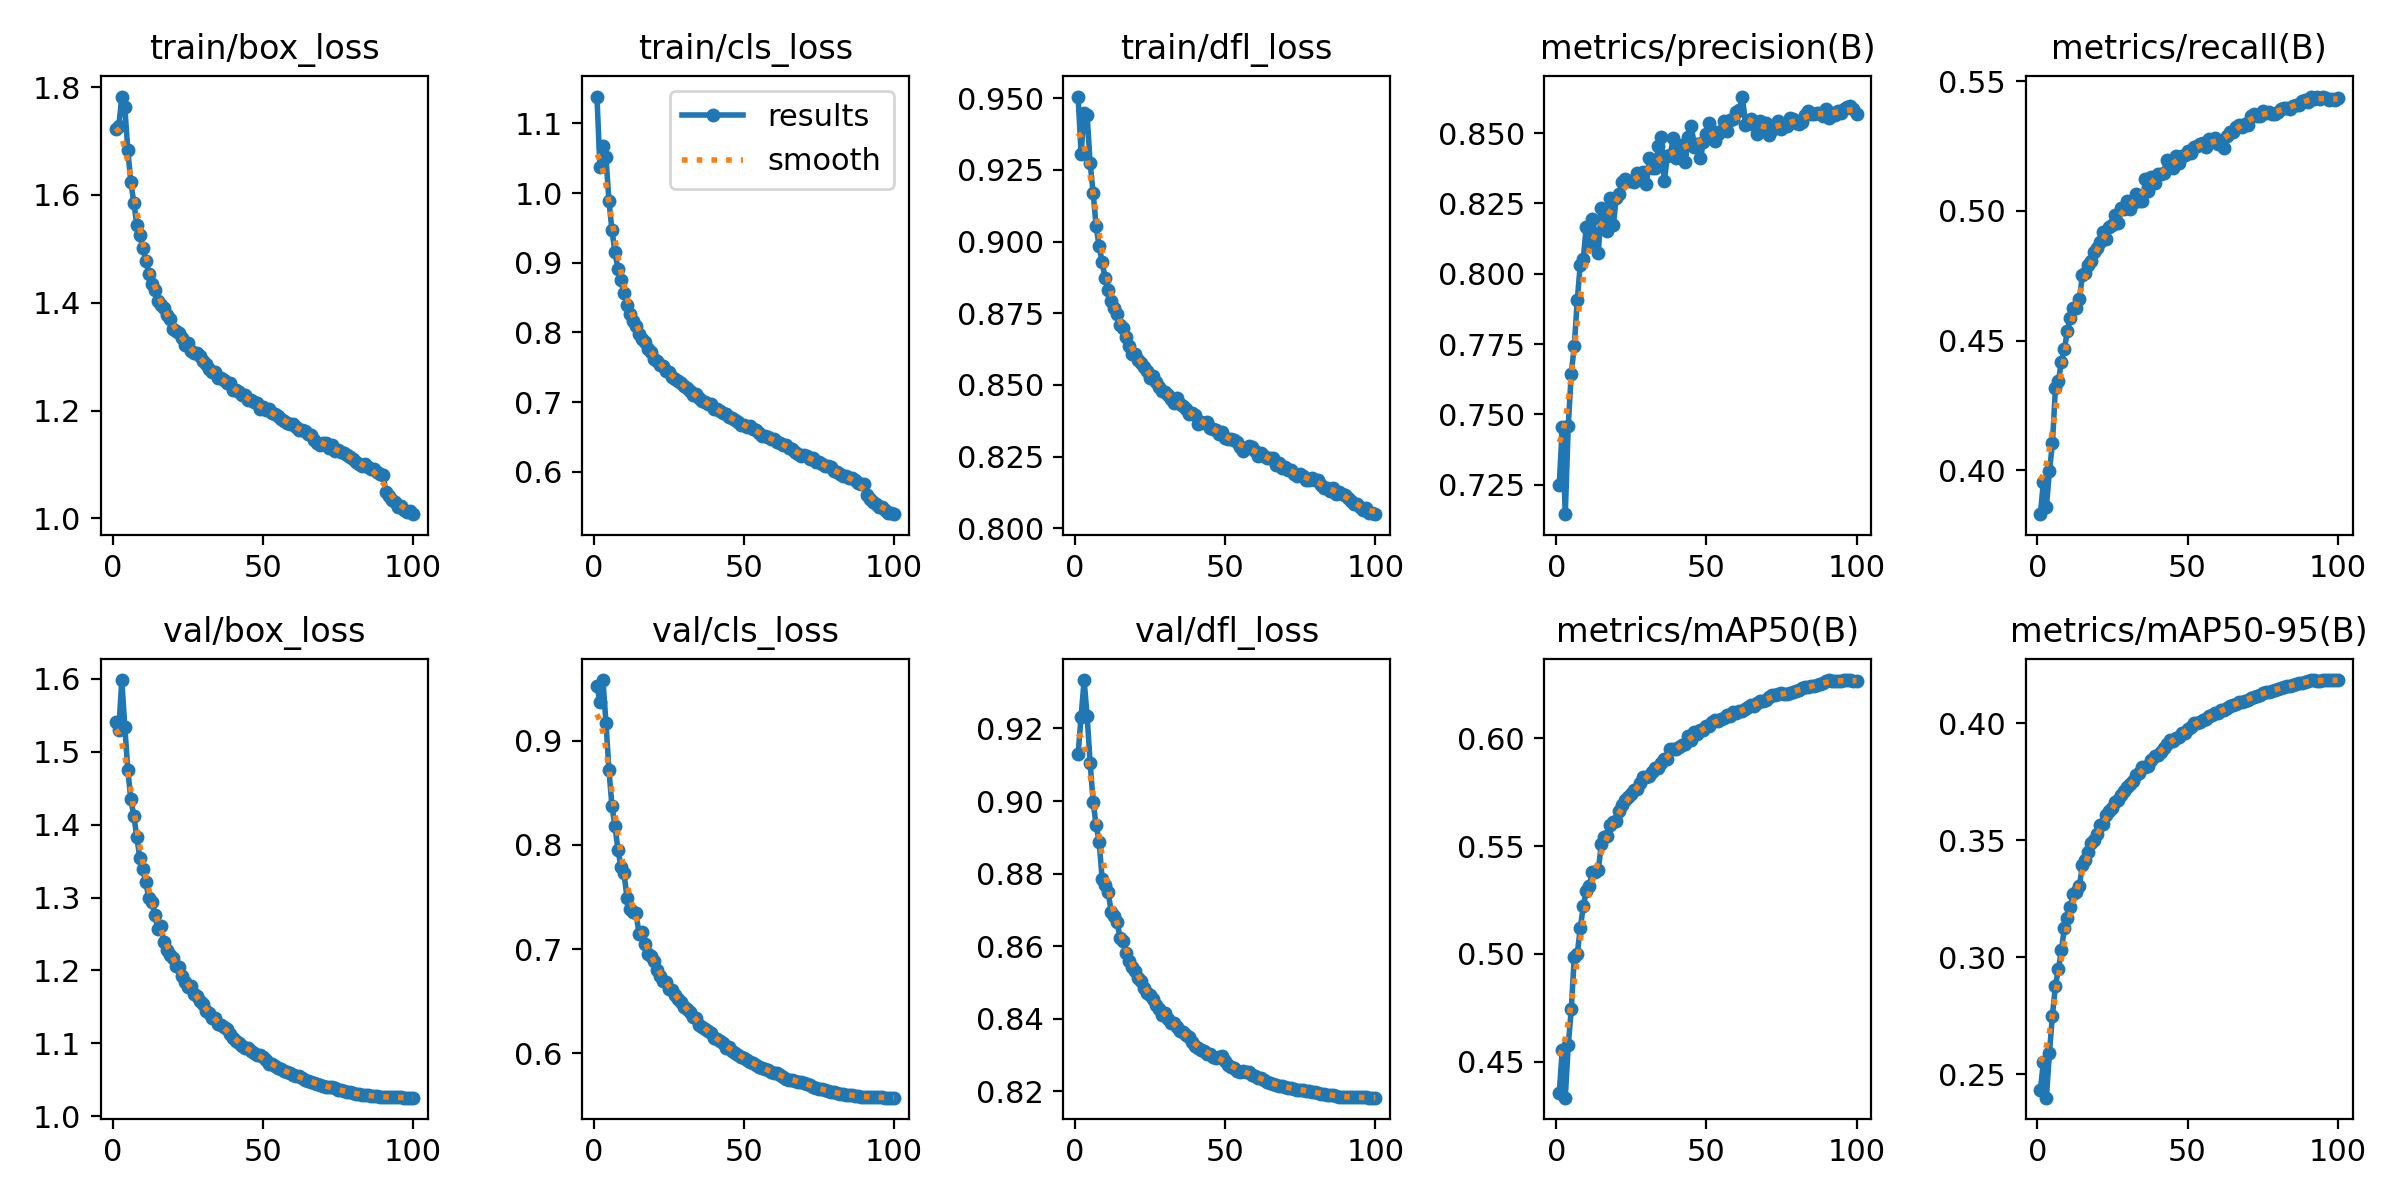

The data file committed next to this chart (first rows):
epoch, time, train/box_loss, train/cls_loss, train/dfl_loss, metrics/precision(B), metrics/recall(B), metrics/mAP50(B), metrics/mAP50-95(B), val/box_loss, val/cls_loss, val/dfl_loss, lr/pg0, lr/pg1, lr/pg2, lr/pg3, lr/pg4, lr/pg5, lr/pg6, lr/pg7
1, 600.3, 1.722, 1.138, 0.9506, 0.725, 0.3831, 0.4354, 0.2432, 1.54, 0.9525, 0.9129, 0.009992, 0.003331, 0.009992, 0.003331, 0.009992, 0.003331, 0.009992, 0.003331
2, 1119, 1.727, 1.037, 0.9307, 0.7454, 0.3956, 0.4555, 0.2555, 1.53, 0.9375, 0.9232, 0.01979, 0.006598, 0.01979, 0.006598, 0.01979, 0.006598, 0.01979, 0.006598
3, 1620, 1.782, 1.067, 0.9449, 0.7145, 0.386, 0.4333, 0.2401, 1.598, 0.9584, 0.9333, 0.0294, 0.009799, 0.0294, 0.009799, 0.0294, 0.009799, 0.0294, 0.009799
4, 2116, 1.762, 1.051, 0.9442, 0.746, 0.3996, 0.4576, 0.2592, 1.534, 0.9174, 0.9235, 0.02911, 0.009703, 0.02911, 0.009703, 0.02911, 0.009703, 0.02911, 0.009703
5, 2613, 1.683, 0.9883, 0.9274, 0.7645, 0.4104, 0.4743, 0.2752, 1.475, 0.8719, 0.9106, 0.02881, 0.009604, 0.02881, 0.009604, 0.02881, 0.009604, 0.02881, 0.009604
6, 3110, 1.624, 0.9466, 0.9171, 0.7743, 0.4316, 0.4985, 0.2878, 1.435, 0.8372, 0.8999, 0.02851, 0.009505, 0.02851, 0.009505, 0.02851, 0.009505, 0.02851, 0.009505
7, 3607, 1.585, 0.915, 0.9053, 0.7906, 0.4344, 0.5, 0.295, 1.412, 0.8178, 0.8933, 0.02822, 0.009406, 0.02822, 0.009406, 0.02822, 0.009406, 0.02822, 0.009406
8, 4105, 1.545, 0.8911, 0.8984, 0.8033, 0.4419, 0.5119, 0.303, 1.383, 0.7954, 0.8888, 0.02792, 0.009307, 0.02792, 0.009307, 0.02792, 0.009307, 0.02792, 0.009307
9, 4601, 1.525, 0.8757, 0.893, 0.8053, 0.4469, 0.522, 0.3128, 1.354, 0.779, 0.8786, 0.02762, 0.009208, 0.02762, 0.009208, 0.02762, 0.009208, 0.02762, 0.009208
10, 5099, 1.501, 0.8562, 0.8871, 0.8167, 0.4537, 0.5289, 0.317, 1.339, 0.773, 0.8768, 0.02733, 0.009109, 0.02733, 0.009109, 0.02733, 0.009109, 0.02733, 0.009109
11, 5596, 1.478, 0.8395, 0.8832, 0.8103, 0.4589, 0.5314, 0.3213, 1.321, 0.7495, 0.875, 0.02703, 0.00901, 0.02703, 0.00901, 0.02703, 0.00901, 0.02703, 0.00901
12, 6093, 1.454, 0.8265, 0.8794, 0.8196, 0.4625, 0.5379, 0.3272, 1.299, 0.7388, 0.8695, 0.02673, 0.008911, 0.02673, 0.008911, 0.02673, 0.008911, 0.02673, 0.008911
13, 6591, 1.435, 0.8162, 0.8768, 0.8141, 0.4627, 0.5379, 0.328, 1.294, 0.7355, 0.8684, 0.02644, 0.008812, 0.02644, 0.008812, 0.02644, 0.008812, 0.02644, 0.008812
14, 7089, 1.424, 0.8089, 0.8747, 0.8074, 0.4662, 0.5387, 0.3307, 1.277, 0.7348, 0.8666, 0.02614, 0.008713, 0.02614, 0.008713, 0.02614, 0.008713, 0.02614, 0.008713
15, 7588, 1.404, 0.798, 0.8709, 0.8234, 0.4752, 0.5508, 0.3396, 1.257, 0.7147, 0.8623, 0.02584, 0.008614, 0.02584, 0.008614, 0.02584, 0.008614, 0.02584, 0.008614
16, 8087, 1.397, 0.7907, 0.8699, 0.8207, 0.4762, 0.554, 0.3416, 1.26, 0.7163, 0.8614, 0.02555, 0.008515, 0.02555, 0.008515, 0.02555, 0.008515, 0.02555, 0.008515
17, 8585, 1.39, 0.7858, 0.8666, 0.8152, 0.4792, 0.5547, 0.3448, 1.239, 0.7048, 0.8581, 0.02525, 0.008416, 0.02525, 0.008416, 0.02525, 0.008416, 0.02525, 0.008416
18, 9083, 1.377, 0.7762, 0.8636, 0.8269, 0.4806, 0.5597, 0.3488, 1.228, 0.6955, 0.856, 0.02495, 0.008317, 0.02495, 0.008317, 0.02495, 0.008317, 0.02495, 0.008317
19, 9582, 1.37, 0.7717, 0.8608, 0.8173, 0.4842, 0.561, 0.3501, 1.221, 0.6933, 0.8543, 0.02465, 0.008218, 0.02465, 0.008218, 0.02465, 0.008218, 0.02465, 0.008218
20, 10080, 1.351, 0.7618, 0.8609, 0.8271, 0.4859, 0.5617, 0.3529, 1.217, 0.6884, 0.8533, 0.02436, 0.008119, 0.02436, 0.008119, 0.02436, 0.008119, 0.02436, 0.008119
21, 10578, 1.348, 0.7596, 0.8587, 0.8284, 0.4881, 0.5662, 0.3568, 1.207, 0.6802, 0.8513, 0.02406, 0.00802, 0.02406, 0.00802, 0.02406, 0.00802, 0.02406, 0.00802
22, 11076, 1.343, 0.7533, 0.8577, 0.8326, 0.492, 0.5692, 0.3572, 1.205, 0.6744, 0.8505, 0.02376, 0.007921, 0.02376, 0.007921, 0.02376, 0.007921, 0.02376, 0.007921
23, 11573, 1.335, 0.7518, 0.8562, 0.8338, 0.4892, 0.5712, 0.3607, 1.192, 0.6696, 0.8484, 0.02347, 0.007822, 0.02347, 0.007822, 0.02347, 0.007822, 0.02347, 0.007822
24, 12072, 1.321, 0.7441, 0.8549, 0.8331, 0.494, 0.5727, 0.3626, 1.184, 0.6685, 0.847, 0.02317, 0.007723, 0.02317, 0.007723, 0.02317, 0.007723, 0.02317, 0.007723
25, 12570, 1.325, 0.7431, 0.8525, 0.8329, 0.4945, 0.5739, 0.3639, 1.177, 0.6612, 0.8465, 0.02287, 0.007624, 0.02287, 0.007624, 0.02287, 0.007624, 0.02287, 0.007624
26, 13068, 1.311, 0.7358, 0.853, 0.8327, 0.4984, 0.5762, 0.3666, 1.178, 0.6605, 0.8455, 0.02258, 0.007525, 0.02258, 0.007525, 0.02258, 0.007525, 0.02258, 0.007525
27, 13566, 1.308, 0.7337, 0.8511, 0.8358, 0.4955, 0.5763, 0.3671, 1.168, 0.656, 0.8437, 0.02228, 0.007426, 0.02228, 0.007426, 0.02228, 0.007426, 0.02228, 0.007426
28, 14064, 1.306, 0.7306, 0.8493, 0.8336, 0.5011, 0.5793, 0.3692, 1.165, 0.6518, 0.8427, 0.02198, 0.007327, 0.02198, 0.007327, 0.02198, 0.007327, 0.02198, 0.007327
29, 14563, 1.301, 0.7277, 0.8478, 0.8361, 0.5008, 0.5821, 0.3713, 1.158, 0.6491, 0.8411, 0.02168, 0.007228, 0.02168, 0.007228, 0.02168, 0.007228, 0.02168, 0.007228
30, 15062, 1.292, 0.7229, 0.8475, 0.8318, 0.5037, 0.582, 0.3729, 1.154, 0.6444, 0.8417, 0.02139, 0.007129, 0.02139, 0.007129, 0.02139, 0.007129, 0.02139, 0.007129
31, 15562, 1.287, 0.7198, 0.8463, 0.841, 0.5007, 0.5824, 0.3742, 1.145, 0.6422, 0.84, 0.02109, 0.00703, 0.02109, 0.00703, 0.02109, 0.00703, 0.02109, 0.00703
32, 16060, 1.278, 0.7155, 0.8453, 0.8377, 0.5031, 0.5841, 0.3753, 1.141, 0.6396, 0.8388, 0.02079, 0.006931, 0.02079, 0.006931, 0.02079, 0.006931, 0.02079, 0.006931
33, 16558, 1.272, 0.7108, 0.8438, 0.8376, 0.5064, 0.5861, 0.3778, 1.135, 0.6345, 0.8388, 0.0205, 0.006832, 0.0205, 0.006832, 0.0205, 0.006832, 0.0205, 0.006832
34, 17058, 1.272, 0.711, 0.8456, 0.8453, 0.5038, 0.586, 0.3786, 1.135, 0.6337, 0.8378, 0.0202, 0.006733, 0.0202, 0.006733, 0.0202, 0.006733, 0.0202, 0.006733
35, 17556, 1.261, 0.7053, 0.8433, 0.8488, 0.5038, 0.5886, 0.3812, 1.127, 0.6271, 0.8366, 0.0199, 0.006634, 0.0199, 0.006634, 0.0199, 0.006634, 0.0199, 0.006634
36, 18055, 1.26, 0.7011, 0.8426, 0.8329, 0.5124, 0.5905, 0.3814, 1.126, 0.625, 0.8365, 0.01961, 0.006535, 0.01961, 0.006535, 0.01961, 0.006535, 0.01961, 0.006535
37, 18553, 1.257, 0.7001, 0.8416, 0.8419, 0.5076, 0.5904, 0.3819, 1.123, 0.6233, 0.8356, 0.01931, 0.006436, 0.01931, 0.006436, 0.01931, 0.006436, 0.01931, 0.006436
38, 19051, 1.252, 0.697, 0.84, 0.8424, 0.5132, 0.5948, 0.3842, 1.12, 0.6217, 0.835, 0.01901, 0.006337, 0.01901, 0.006337, 0.01901, 0.006337, 0.01901, 0.006337
39, 19549, 1.252, 0.6966, 0.84, 0.8484, 0.5107, 0.595, 0.3861, 1.113, 0.6191, 0.8335, 0.01871, 0.006238, 0.01871, 0.006238, 0.01871, 0.006238, 0.01871, 0.006238
40, 20048, 1.239, 0.69, 0.8394, 0.8412, 0.5143, 0.5951, 0.3867, 1.107, 0.6142, 0.8326, 0.01842, 0.006139, 0.01842, 0.006139, 0.01842, 0.006139, 0.01842, 0.006139
41, 20545, 1.239, 0.6895, 0.8365, 0.8436, 0.5142, 0.596, 0.3879, 1.104, 0.6138, 0.832, 0.01812, 0.00604, 0.01812, 0.00604, 0.01812, 0.00604, 0.01812, 0.00604
42, 21044, 1.234, 0.6868, 0.8372, 0.8459, 0.5145, 0.5968, 0.3897, 1.1, 0.6113, 0.8314, 0.01782, 0.005941, 0.01782, 0.005941, 0.01782, 0.005941, 0.01782, 0.005941
43, 21543, 1.229, 0.6842, 0.8367, 0.8398, 0.5196, 0.5972, 0.3911, 1.096, 0.61, 0.8311, 0.01753, 0.005842, 0.01753, 0.005842, 0.01753, 0.005842, 0.01753, 0.005842
44, 22043, 1.228, 0.6828, 0.837, 0.8485, 0.5173, 0.6009, 0.3929, 1.093, 0.6047, 0.8304, 0.01723, 0.005743, 0.01723, 0.005743, 0.01723, 0.005743, 0.01723, 0.005743
45, 22541, 1.22, 0.6785, 0.8351, 0.8525, 0.5164, 0.599, 0.3924, 1.093, 0.6062, 0.8304, 0.01693, 0.005644, 0.01693, 0.005644, 0.01693, 0.005644, 0.01693, 0.005644
46, 23039, 1.219, 0.6774, 0.8347, 0.8451, 0.5212, 0.6028, 0.3937, 1.089, 0.6023, 0.8294, 0.01664, 0.005545, 0.01664, 0.005545, 0.01664, 0.005545, 0.01664, 0.005545
47, 23537, 1.216, 0.6744, 0.8342, 0.8461, 0.5184, 0.6021, 0.3942, 1.087, 0.6001, 0.8292, 0.01634, 0.005446, 0.01634, 0.005446, 0.01634, 0.005446, 0.01634, 0.005446
48, 24035, 1.213, 0.671, 0.8328, 0.841, 0.5212, 0.6038, 0.3958, 1.084, 0.5982, 0.8294, 0.01604, 0.005347, 0.01604, 0.005347, 0.01604, 0.005347, 0.01604, 0.005347
49, 24534, 1.203, 0.6669, 0.8337, 0.8468, 0.5214, 0.6036, 0.3961, 1.084, 0.5967, 0.8296, 0.01574, 0.005248, 0.01574, 0.005248, 0.01574, 0.005248, 0.01574, 0.005248
50, 25032, 1.206, 0.6668, 0.8316, 0.8496, 0.523, 0.6057, 0.3977, 1.081, 0.5951, 0.8285, 0.01545, 0.005149, 0.01545, 0.005149, 0.01545, 0.005149, 0.01545, 0.005149
51, 25529, 1.2, 0.6642, 0.831, 0.8536, 0.5222, 0.6056, 0.3986, 1.077, 0.5937, 0.8273, 0.01515, 0.00505, 0.01515, 0.00505, 0.01515, 0.00505, 0.01515, 0.00505
52, 26028, 1.203, 0.6653, 0.8313, 0.8506, 0.5248, 0.6077, 0.4001, 1.072, 0.5915, 0.8267, 0.01485, 0.004951, 0.01485, 0.004951, 0.01485, 0.004951, 0.01485, 0.004951
53, 26526, 1.196, 0.6612, 0.8308, 0.8471, 0.5252, 0.6083, 0.4004, 1.071, 0.5902, 0.8266, 0.01456, 0.004852, 0.01456, 0.004852, 0.01456, 0.004852, 0.01456, 0.004852
54, 27024, 1.194, 0.6602, 0.8302, 0.8496, 0.5259, 0.608, 0.4007, 1.068, 0.5882, 0.8257, 0.01426, 0.004753, 0.01426, 0.004753, 0.01426, 0.004753, 0.01426, 0.004753
55, 27522, 1.189, 0.6556, 0.8284, 0.8509, 0.526, 0.6089, 0.4014, 1.066, 0.5866, 0.8255, 0.01396, 0.004654, 0.01396, 0.004654, 0.01396, 0.004654, 0.01396, 0.004654
56, 28019, 1.185, 0.6513, 0.8271, 0.8543, 0.5247, 0.6093, 0.4021, 1.065, 0.5859, 0.8256, 0.01367, 0.004555, 0.01367, 0.004555, 0.01367, 0.004555, 0.01367, 0.004555
57, 28517, 1.182, 0.6518, 0.8282, 0.8507, 0.5279, 0.6107, 0.4031, 1.063, 0.5845, 0.8252, 0.01337, 0.004456, 0.01337, 0.004456, 0.01337, 0.004456, 0.01337, 0.004456
58, 29015, 1.177, 0.6501, 0.8286, 0.8547, 0.5273, 0.6104, 0.4034, 1.061, 0.5842, 0.8254, 0.01307, 0.004357, 0.01307, 0.004357, 0.01307, 0.004357, 0.01307, 0.004357
59, 29513, 1.176, 0.647, 0.8282, 0.8551, 0.528, 0.612, 0.4043, 1.059, 0.5822, 0.8244, 0.01277, 0.004258, 0.01277, 0.004258, 0.01277, 0.004258, 0.01277, 0.004258
60, 30011, 1.176, 0.6466, 0.8271, 0.8576, 0.5256, 0.6115, 0.4044, 1.057, 0.5813, 0.8242, 0.01248, 0.004159, 0.01248, 0.004159, 0.01248, 0.004159, 0.01248, 0.004159
... 40 more rows
